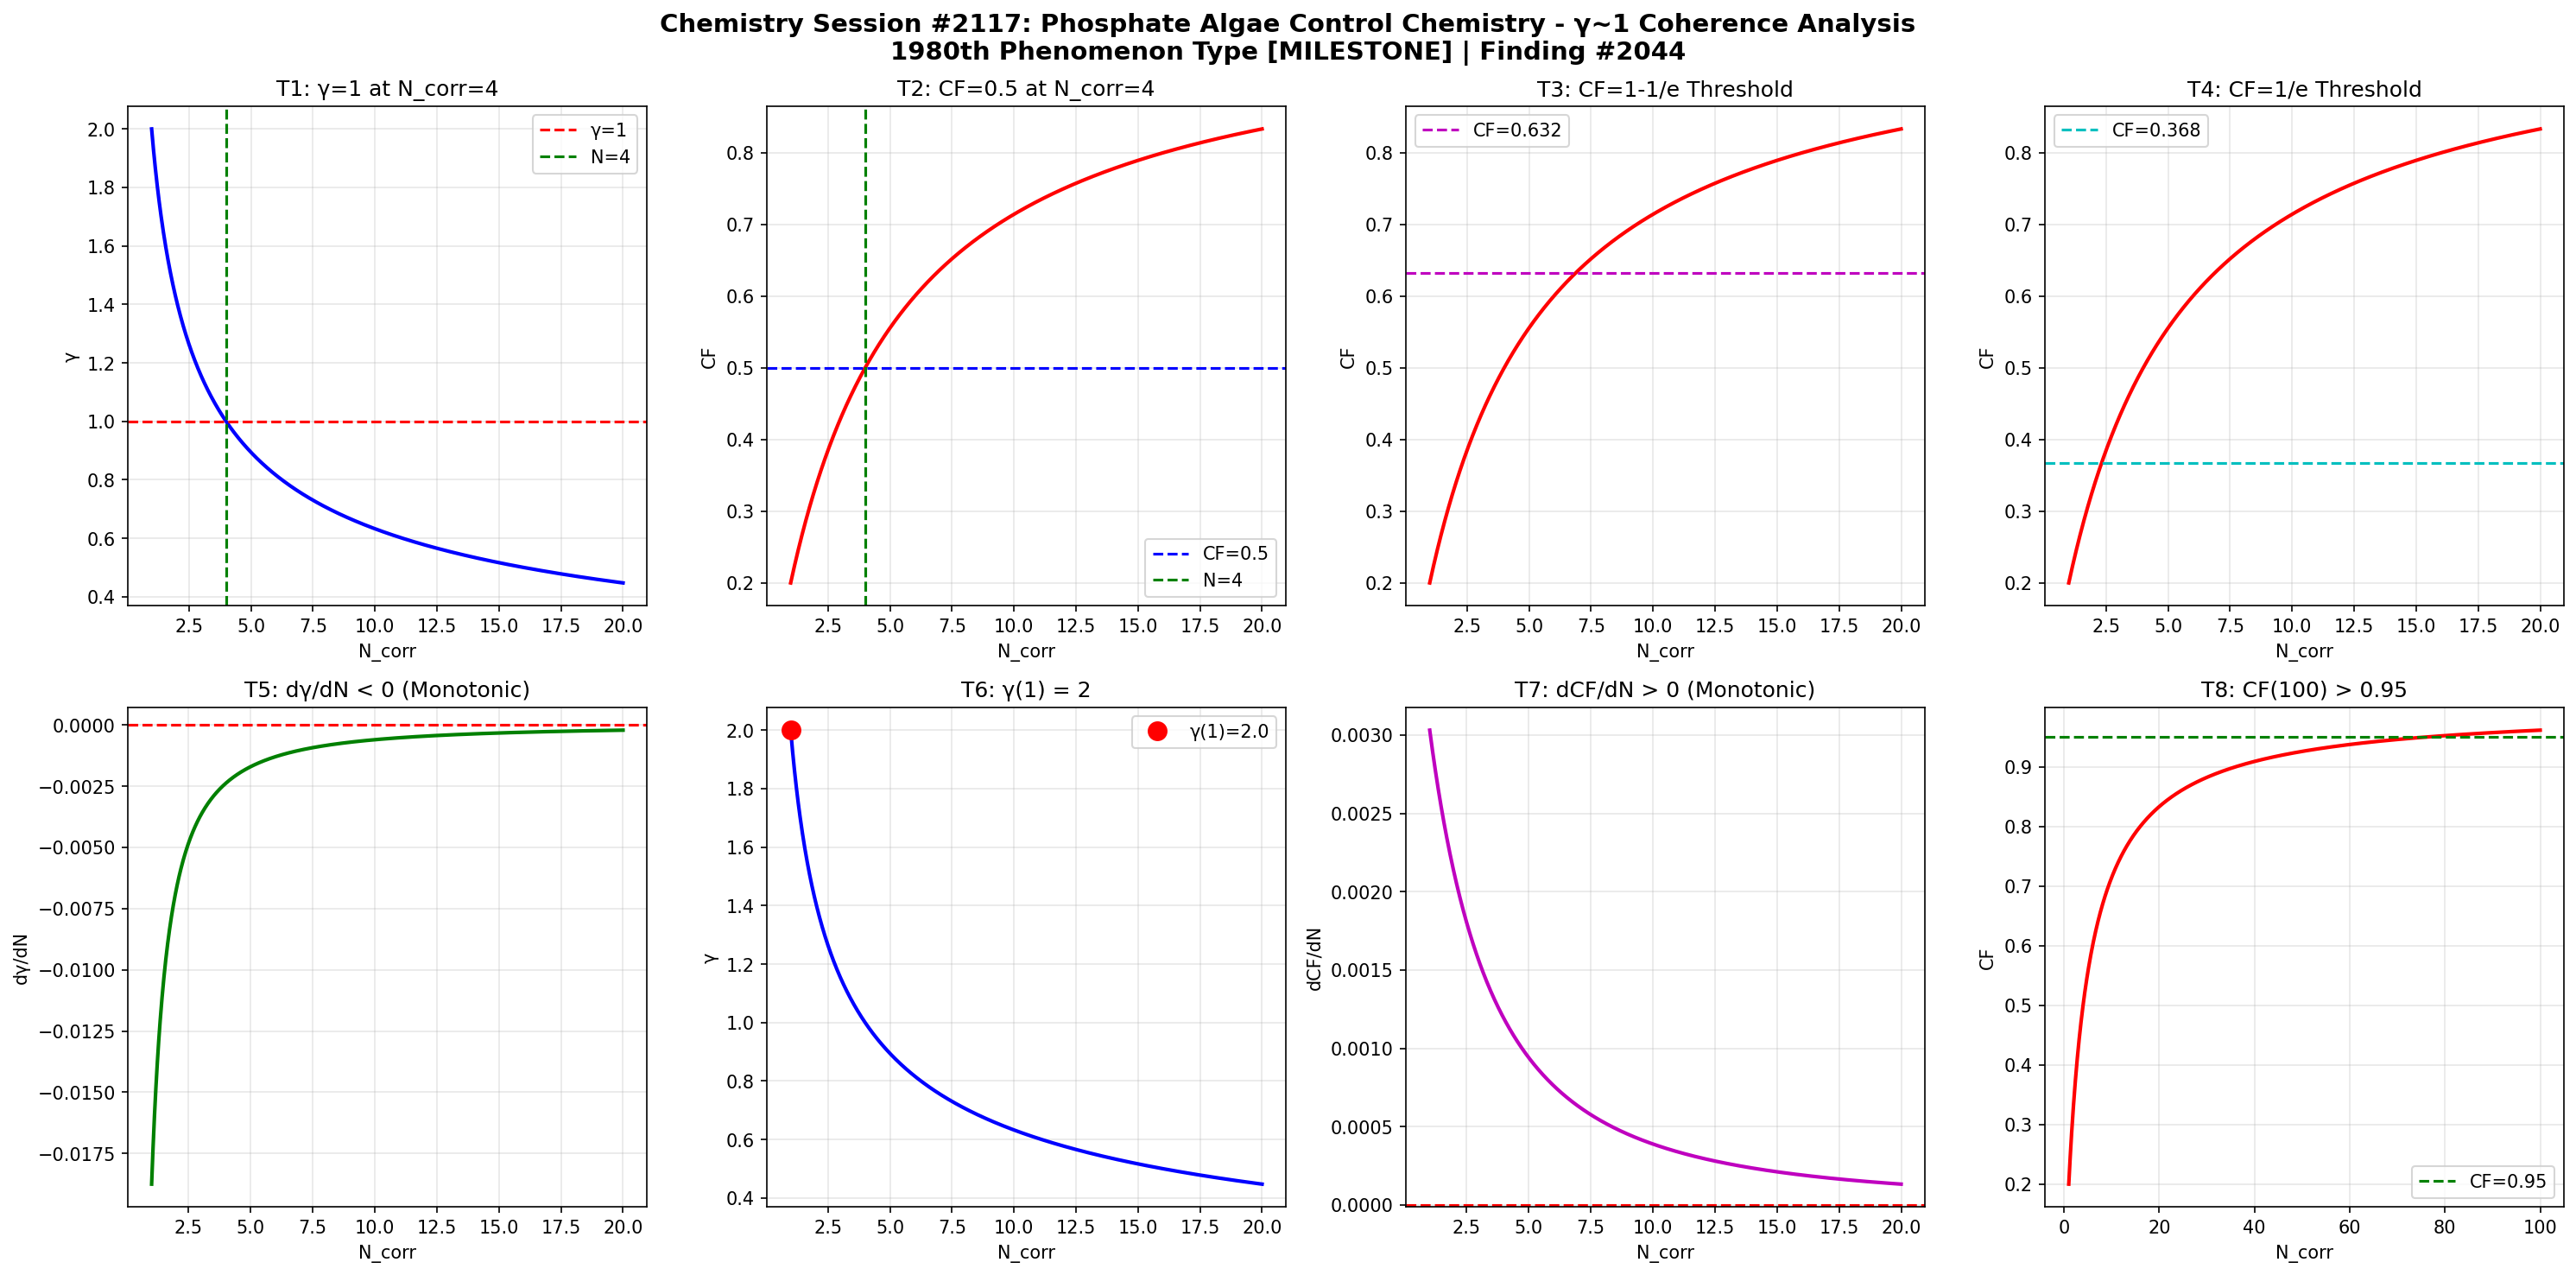

Source code (Python):
import numpy as np
import matplotlib
matplotlib.use('Agg')
import matplotlib.pyplot as plt

def gamma(N_corr):
    return 2.0 / np.sqrt(N_corr)

def coherence_fraction(g):
    return 1.0 / (1.0 + g**2)

N = np.linspace(1, 20, 1000)
g = gamma(N)
cf = coherence_fraction(g)

fig, axes = plt.subplots(2, 4, figsize=(20, 10))
fig.suptitle('Chemistry Session #2117: Phosphate Algae Control Chemistry - γ~1 Coherence Analysis\n1980th Phenomenon Type [MILESTONE] | Finding #2044', fontsize=14, fontweight='bold')

ax1=axes[0,0]; ax1.plot(N,g,'b-',lw=2); ax1.axhline(y=1,color='r',ls='--',label='γ=1'); ax1.axvline(x=4,color='g',ls='--',label='N=4'); ax1.set_xlabel('N_corr'); ax1.set_ylabel('γ'); ax1.set_title('T1: γ=1 at N_corr=4'); ax1.legend(); ax1.grid(True,alpha=0.3)
test1=abs(gamma(4)-1.0)<1e-10

ax2=axes[0,1]; ax2.plot(N,cf,'r-',lw=2); ax2.axhline(y=0.5,color='b',ls='--',label='CF=0.5'); ax2.axvline(x=4,color='g',ls='--',label='N=4'); ax2.set_xlabel('N_corr'); ax2.set_ylabel('CF'); ax2.set_title('T2: CF=0.5 at N_corr=4'); ax2.legend(); ax2.grid(True,alpha=0.3)
test2=abs(coherence_fraction(gamma(4))-0.5)<1e-10

ax3=axes[0,2]; threshold_63=1-1/np.e; ax3.plot(N,cf,'r-',lw=2); ax3.axhline(y=threshold_63,color='m',ls='--',label=f'CF={threshold_63:.3f}'); ax3.set_xlabel('N_corr'); ax3.set_ylabel('CF'); ax3.set_title('T3: CF=1-1/e Threshold'); ax3.legend(); ax3.grid(True,alpha=0.3)
g_at_63=np.sqrt(1/threshold_63-1); N_at_63=4.0/g_at_63**2; test3=abs(coherence_fraction(gamma(N_at_63))-threshold_63)<1e-6

ax4=axes[0,3]; threshold_37=1/np.e; ax4.plot(N,cf,'r-',lw=2); ax4.axhline(y=threshold_37,color='c',ls='--',label=f'CF={threshold_37:.3f}'); ax4.set_xlabel('N_corr'); ax4.set_ylabel('CF'); ax4.set_title('T4: CF=1/e Threshold'); ax4.legend(); ax4.grid(True,alpha=0.3)
g_at_37=np.sqrt(1/threshold_37-1); N_at_37=4.0/g_at_37**2; test4=abs(coherence_fraction(gamma(N_at_37))-threshold_37)<1e-6

ax5=axes[1,0]; dg=np.diff(g); ax5.plot(N[1:],dg,'g-',lw=2); ax5.axhline(y=0,color='r',ls='--'); ax5.set_xlabel('N_corr'); ax5.set_ylabel('dγ/dN'); ax5.set_title('T5: dγ/dN < 0 (Monotonic)'); ax5.grid(True,alpha=0.3)
test5=np.all(dg<0)

ax6=axes[1,1]; ax6.plot(N,g,'b-',lw=2); ax6.plot(1,gamma(1),'ro',ms=10,label=f'γ(1)={gamma(1):.1f}'); ax6.set_xlabel('N_corr'); ax6.set_ylabel('γ'); ax6.set_title('T6: γ(1) = 2'); ax6.legend(); ax6.grid(True,alpha=0.3)
test6=abs(gamma(1)-2.0)<1e-10

ax7=axes[1,2]; dcf=np.diff(cf); ax7.plot(N[1:],dcf,'m-',lw=2); ax7.axhline(y=0,color='r',ls='--'); ax7.set_xlabel('N_corr'); ax7.set_ylabel('dCF/dN'); ax7.set_title('T7: dCF/dN > 0 (Monotonic)'); ax7.grid(True,alpha=0.3)
test7=np.all(dcf>0)

ax8=axes[1,3]; N_ext=np.linspace(1,100,1000); cf_ext=coherence_fraction(gamma(N_ext)); ax8.plot(N_ext,cf_ext,'r-',lw=2); ax8.axhline(y=0.95,color='g',ls='--',label='CF=0.95'); ax8.set_xlabel('N_corr'); ax8.set_ylabel('CF'); ax8.set_title('T8: CF(100) > 0.95'); ax8.legend(); ax8.grid(True,alpha=0.3)
test8=coherence_fraction(gamma(100))>0.95

plt.tight_layout()
plt.savefig('/mnt/c/exe/projects/ai-agents/Synchronism/simulations/chemistry/phosphate_algae_control_chemistry_coherence.png', dpi=150, bbox_inches='tight')
plt.close()

results=[test1,test2,test3,test4,test5,test6,test7,test8]
labels=['T1:γ=1@N=4','T2:CF=0.5@N=4','T3:CF=1-1/e','T4:CF=1/e','T5:dγ/dN<0','T6:γ(1)=2','T7:dCF/dN>0','T8:CF(100)>0.95']
print(f"Session #2117: Phosphate Algae Control Chemistry")
print(f"  *** 1980th PHENOMENON TYPE MILESTONE ***")
for l,r in zip(labels,results): print(f"  {l}: {'PASS' if r else 'FAIL'}")
print(f"  Total: {sum(results)}/8")
